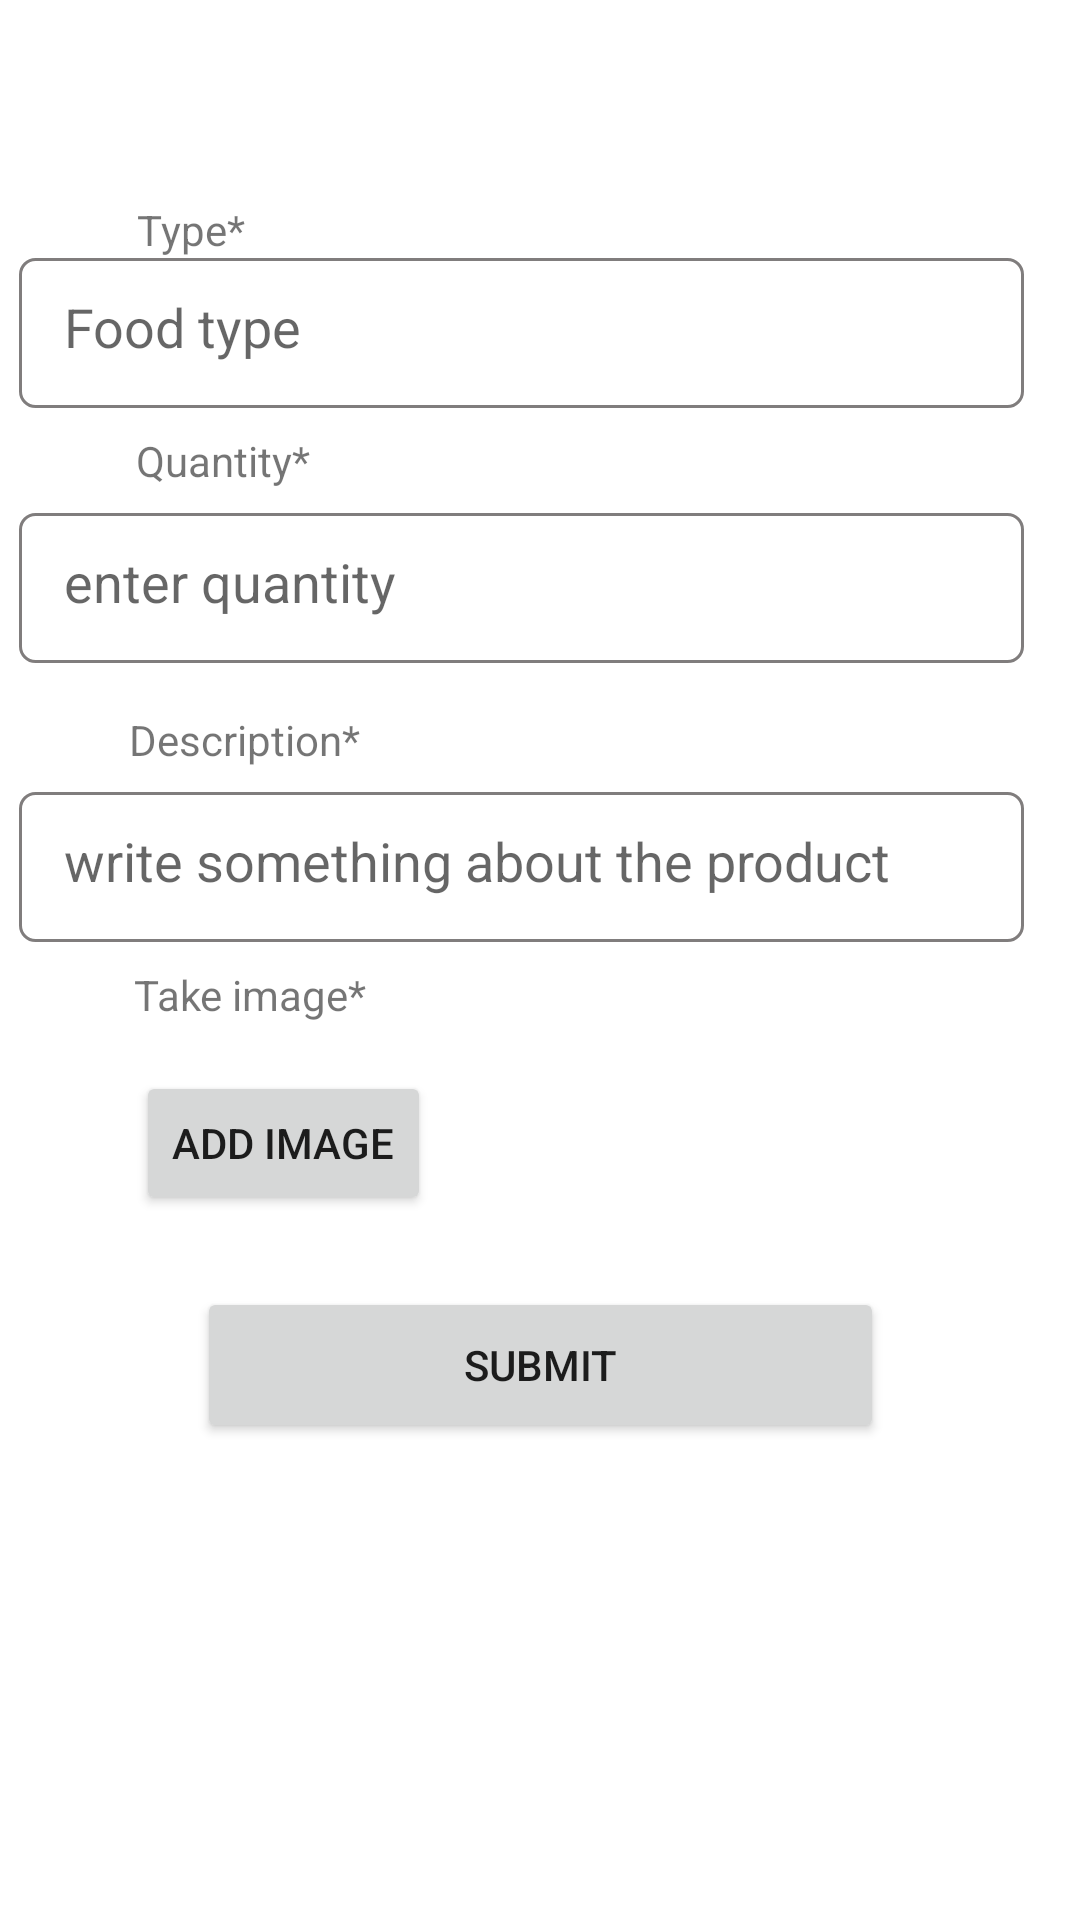

Layout XML and referenced resources for this Android screen:
<!-- AndroidManifest.xml: application theme AppTheme.NoActionBar -->
<!-- res/layout/activity_foods.xml -->
<?xml version="1.0" encoding="utf-8"?>
<ScrollView xmlns:android="http://schemas.android.com/apk/res/android"
    xmlns:app="http://schemas.android.com/apk/res-auto"
    xmlns:tools="http://schemas.android.com/tools"
    android:layout_width="match_parent"
    android:layout_height="match_parent"
    tools:context=".FoodsActivity">
    <androidx.constraintlayout.widget.ConstraintLayout
        android:layout_width="match_parent"
        android:layout_height="match_parent">
    <View
        android:id="@+id/view"
        android:layout_width="414dp"
        android:layout_height="57dp"
        android:layout_margin="0dp"
        android:background="@drawable/custom_rect"
        app:layout_constraintEnd_toEndOf="parent"
        app:layout_constraintHorizontal_bias="0.666"
        app:layout_constraintStart_toStartOf="parent"
        app:layout_constraintTop_toTopOf="parent" />

    <EditText
        android:id="@+id/editTextTextPersonName4"
        android:layout_width="335dp"
        android:layout_height="50dp"
        android:background="@drawable/edittextback"
        android:ems="10"
        android:hint="Food type"
        android:inputType="textPersonName"
        app:layout_constraintEnd_toEndOf="parent"
        app:layout_constraintHorizontal_bias="0.248"
        app:layout_constraintStart_toStartOf="parent"
        app:layout_constraintTop_toBottomOf="@+id/textView13" />

    <EditText
        android:id="@+id/editTextTextPersonName6"
        android:layout_width="335dp"
        android:layout_height="50dp"
        android:layout_marginTop="8dp"
        android:background="@drawable/edittextback"
        android:ems="10"
        android:hint="enter quantity"
        android:inputType="textPersonName"
        app:layout_constraintEnd_toEndOf="parent"
        app:layout_constraintHorizontal_bias="0.248"
        app:layout_constraintStart_toStartOf="parent"
        app:layout_constraintTop_toBottomOf="@+id/textView14" />

    <EditText
        android:id="@+id/editTextTextPersonName8"
        android:layout_width="335dp"
        android:layout_height="50dp"
        android:layout_marginTop="8dp"
        android:background="@drawable/edittextback"
        android:ems="10"
        android:hint="write something about the product"
        android:inputType="textPersonName"
        app:layout_constraintEnd_toEndOf="parent"
        app:layout_constraintHorizontal_bias="0.25"
        app:layout_constraintStart_toStartOf="parent"
        app:layout_constraintTop_toBottomOf="@+id/textView16" />

    <ImageButton
        android:id="@+id/backB"
        android:layout_width="wrap_content"
        android:layout_height="wrap_content"
        android:layout_marginStart="16dp"
        android:layout_marginLeft="16dp"
        android:layout_marginVertical="8dp"
        android:background="?attr/selectableItemBackground"
        android:padding="8dp"
        android:src="@drawable/ic_baseline_arrow_back_24"
        app:layout_constraintStart_toStartOf="parent"
        app:layout_constraintTop_toTopOf="parent" />

    <TextView
        android:id="@+id/textView"
        android:layout_width="wrap_content"
        android:layout_height="wrap_content"
        android:gravity="center_horizontal"
        android:text="Foods details"
        android:textColor="#ffffff"
        android:textSize="28sp"
        android:textStyle="bold"
        android:layout_marginVertical="8dp"
        app:layout_constraintStart_toEndOf="@+id/backB"
        app:layout_constraintTop_toTopOf="parent" />

    <TextView
        android:id="@+id/textView13"
        android:layout_width="wrap_content"
        android:layout_height="wrap_content"
        android:layout_marginTop="10dp"
        android:text="Type*"
        app:layout_constraintEnd_toEndOf="parent"
        app:layout_constraintHorizontal_bias="0.141"
        app:layout_constraintStart_toStartOf="parent"
        app:layout_constraintTop_toBottomOf="@+id/view"
        tools:layout_editor_absoluteY="93dp" />

    <TextView
        android:id="@+id/textView14"
        android:layout_width="wrap_content"
        android:layout_height="wrap_content"
        android:layout_marginTop="8dp"
        android:text="Quantity*"
        app:layout_constraintEnd_toEndOf="parent"
        app:layout_constraintHorizontal_bias="0.15"
        app:layout_constraintStart_toStartOf="parent"
        app:layout_constraintTop_toBottomOf="@+id/editTextTextPersonName4" />

    <TextView
        android:id="@+id/textView16"
        android:layout_width="wrap_content"
        android:layout_height="wrap_content"
        android:layout_marginTop="16dp"
        android:text="Description*"
        app:layout_constraintEnd_toEndOf="parent"
        app:layout_constraintHorizontal_bias="0.152"
        app:layout_constraintStart_toStartOf="parent"
        app:layout_constraintTop_toBottomOf="@+id/editTextTextPersonName6" />

    <TextView
        android:id="@+id/textimage"
        android:layout_width="wrap_content"
        android:layout_height="wrap_content"
        android:layout_marginTop="8dp"
        android:text="Take image*"
        app:layout_constraintEnd_toEndOf="parent"
        app:layout_constraintHorizontal_bias="0.158"
        app:layout_constraintStart_toStartOf="parent"
        app:layout_constraintTop_toBottomOf="@+id/editTextTextPersonName8" />

    <Button
        android:id="@+id/imageb"
        android:layout_width="wrap_content"
        android:layout_height="wrap_content"
        android:layout_marginTop="16dp"
        android:text="Add image"
        app:layout_constraintEnd_toEndOf="parent"
        app:layout_constraintHorizontal_bias="0.173"
        app:layout_constraintStart_toStartOf="parent"
        app:layout_constraintTop_toBottomOf="@+id/textimage" />

    <Button
        android:id="@+id/button6"
        android:layout_width="229dp"
        android:layout_height="52dp"
        android:layout_marginTop="16dp"
        android:text="SUBMIT"
        app:layout_constraintEnd_toEndOf="parent"
        app:layout_constraintStart_toStartOf="parent"
        app:layout_constraintTop_toBottomOf="@+id/previewImage" />

    <ImageView
        android:id="@+id/previewImage"
        android:layout_width="0dp"
        android:layout_height="wrap_content"
        android:layout_marginTop="8dp"
        app:layout_constraintEnd_toEndOf="parent"
        app:layout_constraintStart_toStartOf="parent"
        app:layout_constraintTop_toBottomOf="@+id/imageb"
        tools:srcCompat="@tools:sample/avatars" />
    </androidx.constraintlayout.widget.ConstraintLayout>
</ScrollView>
<!-- resources referenced by this layout -->
<resources>
  <!-- drawable edittextback (drawable) -->
  <?xml version="1.0" encoding="utf-8"?>
  <shape xmlns:android="http://schemas.android.com/apk/res/android" android:shape="rectangle">
      <padding android:bottom="15dp" android:left="15dp" android:right="15dp" android:top="15dp"/>
      <corners android:radius="5dp"/>
      <stroke android:color="#807D7D" android:width="1dp"/>
  </shape>
  <style name="AppTheme.NoActionBar" parent="Theme.MaterialComponents.Light.NoActionBar">
          
          <item name="colorPrimary">@color/colorPrimary</item>
          <item name="colorPrimaryDark">@color/colorPrimaryDark</item>
          <item name="colorAccent">@color/colorAccent</item>
          <item name="windowActionBar">false</item>
          <item name="windowNoTitle">true</item>
      </style>
  <color name="colorPrimary">#6200EE</color>
  <color name="colorPrimaryDark">#3700B3</color>
  <color name="colorAccent">@android:color/holo_blue_dark</color>
</resources>
